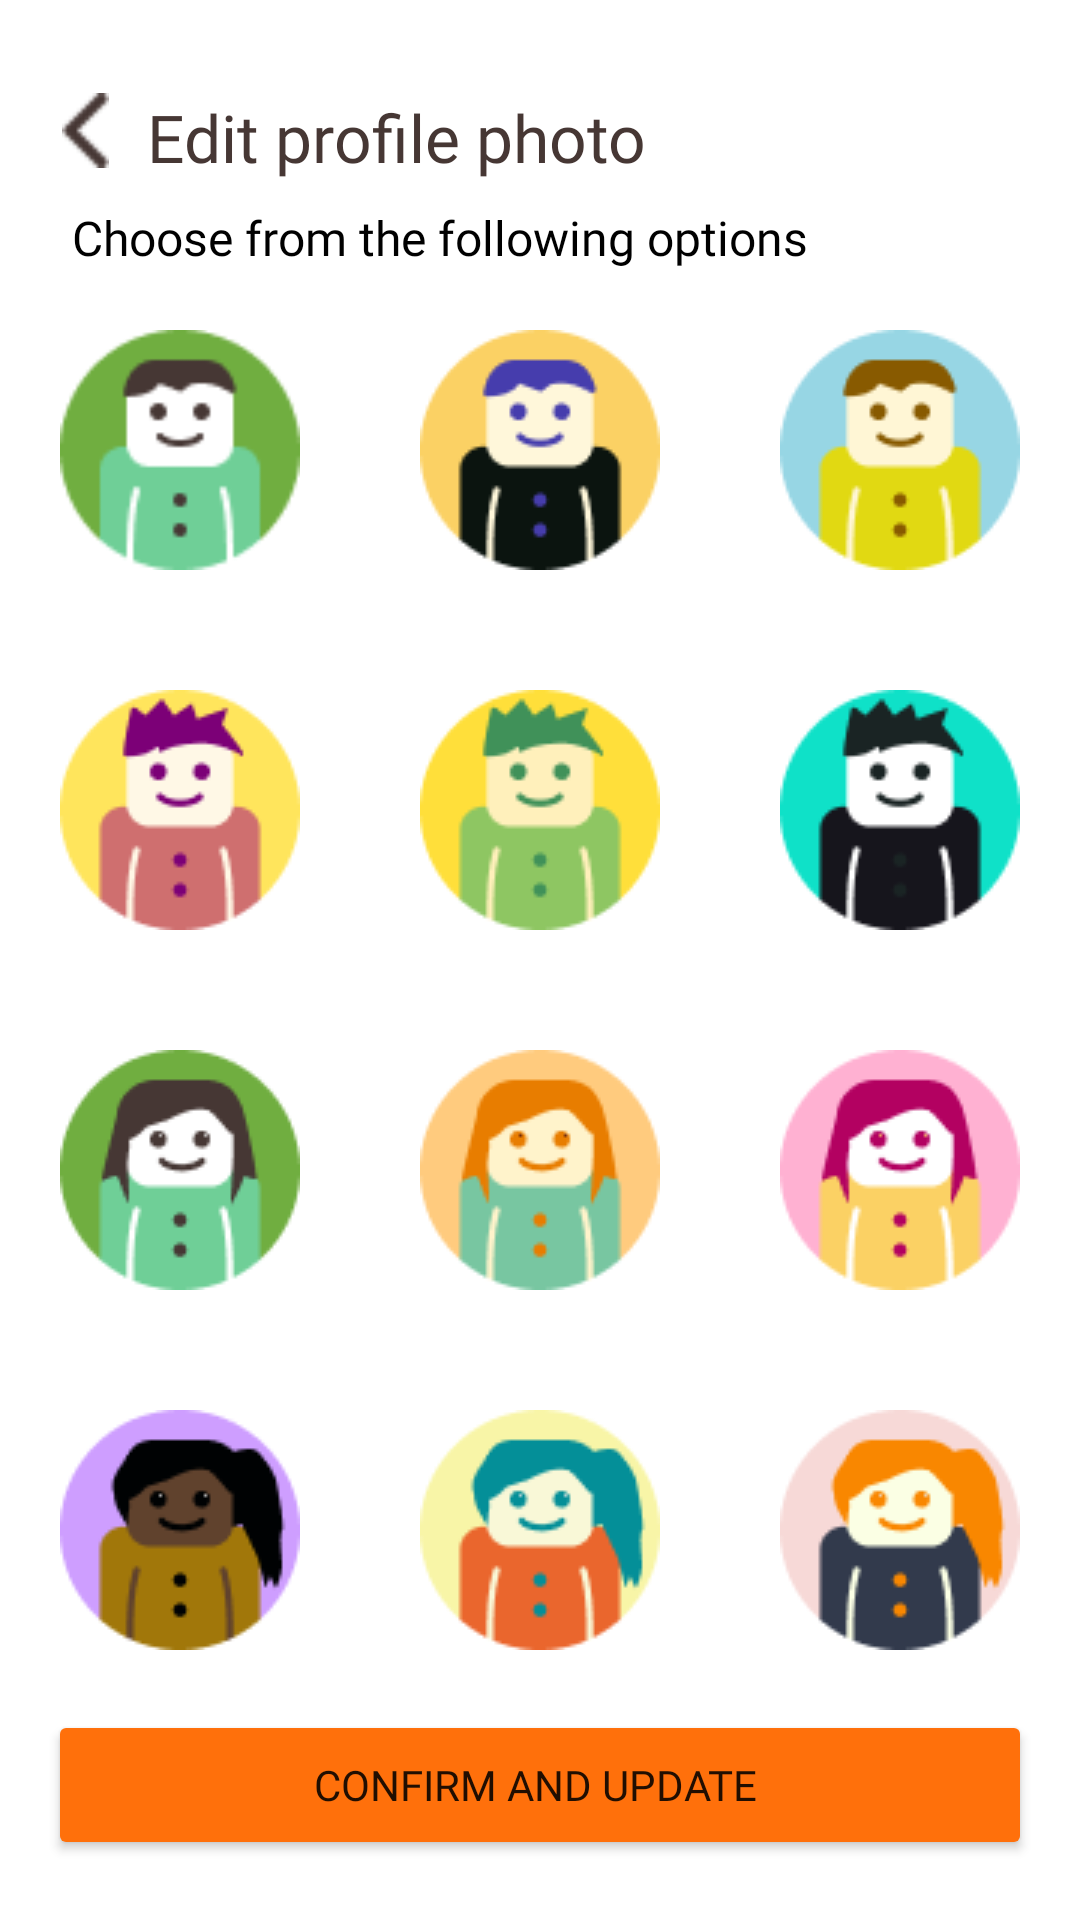

This screen was rendered from an Android layout file. Write that file and the resources it references.
<!-- AndroidManifest.xml: application theme Theme.FinalProject -->
<!-- res/layout/avatar_selection.xml -->
<?xml version="1.0" encoding="utf-8"?>
<LinearLayout xmlns:android="http://schemas.android.com/apk/res/android"
    android:layout_width="match_parent"
    android:layout_height="match_parent"
    android:orientation="vertical"
    android:padding="16dp"
    android:background="@drawable/friend_background_with_color"
    android:gravity="center_horizontal">
    <LinearLayout
        android:layout_width="match_parent"
        android:layout_height="wrap_content"
        android:gravity="start"
        android:layout_marginTop="15dp"
        android:clickable="true"
        android:focusable="true"

        android:orientation="horizontal">

        <ImageView
            android:id="@+id/arrow"
            android:layout_width="25dp"
            android:layout_height="25dp"
            android:src="@drawable/arrow" />

        <TextView
            android:id="@+id/arrowText"
            android:layout_width="wrap_content"
            android:layout_height="wrap_content"
            android:text="Edit profile photo"
            android:paddingStart="8dp"
            android:paddingEnd="8dp"
            android:fontFamily="@font/poppins_bold"
            android:textColor="#463734"
            android:textSize="22sp" />

    </LinearLayout>
    <LinearLayout
        android:layout_width="match_parent"
        android:layout_height="wrap_content"
        android:gravity="start"
        android:layout_marginTop="8dp"
        android:clickable="true"
        android:focusable="true"

        android:orientation="horizontal">

        <TextView
            android:id="@+id/text"
            android:layout_width="wrap_content"
            android:layout_height="wrap_content"
            android:text="Choose from the following options"
            android:paddingStart="8dp"
            android:paddingEnd="8dp"
            android:fontFamily="@font/poppins_semibold"
            android:textColor="#000000"
            android:textSize="16sp" />

    </LinearLayout>

    <LinearLayout
        android:layout_width="wrap_content"
        android:layout_height="wrap_content"
        android:gravity="center">

        <ImageView
            android:id="@+id/avatar1"
            android:layout_width="80dp"
            android:layout_height="80dp"
            android:layout_margin="20dp"
            android:clickable="true"
            android:focusable="true"
            android:src="@drawable/avatar" />

        <ImageView
            android:id="@+id/avatar2"
            android:layout_width="80dp"
            android:layout_height="80dp"
            android:layout_margin="20dp"
            android:clickable="true"
            android:focusable="true"
            android:src="@drawable/avatar2" />

        <ImageView
            android:id="@+id/avatar3"
            android:layout_width="80dp"
            android:layout_height="80dp"
            android:layout_margin="20dp"
            android:clickable="true"
            android:focusable="true"
            android:src="@drawable/avatar3" />
    </LinearLayout>

    <LinearLayout
        android:layout_width="wrap_content"
        android:layout_height="wrap_content"
        android:gravity="center">
        <ImageView
            android:id="@+id/avatar4"
            android:layout_width="80dp"
            android:layout_height="80dp"
            android:layout_margin="20dp"
            android:clickable="true"
            android:focusable="true"
            android:src="@drawable/avatar4" />

        <ImageView
            android:id="@+id/avatar5"
            android:layout_width="80dp"
            android:layout_height="80dp"
            android:layout_margin="20dp"
            android:clickable="true"
            android:focusable="true"
            android:src="@drawable/avatar5" />

        <ImageView
            android:id="@+id/avatar6"
            android:layout_width="80dp"
            android:layout_height="80dp"
            android:layout_margin="20dp"
            android:clickable="true"
            android:focusable="true"
            android:src="@drawable/avatar6" />
    </LinearLayout>

    <LinearLayout
        android:layout_width="wrap_content"
        android:layout_height="wrap_content"
        android:gravity="center">

        <ImageView
            android:id="@+id/avatar7"
            android:layout_width="80dp"
            android:layout_height="80dp"
            android:src="@drawable/avatar7"
            android:layout_margin="20dp"
            android:clickable="true"
            android:focusable="true" />
        <ImageView
            android:id="@+id/avatar8"
            android:layout_width="80dp"
            android:layout_height="80dp"
            android:src="@drawable/avatar8"
            android:layout_margin="20dp"
            android:clickable="true"
            android:focusable="true" />
        <ImageView
            android:id="@+id/avatar9"
            android:layout_width="80dp"
            android:layout_height="80dp"
            android:src="@drawable/avatar9"
            android:layout_margin="20dp"
            android:clickable="true"
            android:focusable="true" />
    </LinearLayout>

    <LinearLayout
        android:layout_width="wrap_content"
        android:layout_height="wrap_content"
        android:gravity="center">

        <ImageView
            android:id="@+id/avatar10"
            android:layout_width="80dp"
            android:layout_height="80dp"
            android:src="@drawable/avatar10"
            android:layout_margin="20dp"
            android:clickable="true"
            android:focusable="true" />
        <ImageView
            android:id="@+id/avatar11"
            android:layout_width="80dp"
            android:layout_height="80dp"
            android:src="@drawable/avatar11"
            android:layout_margin="20dp"
            android:clickable="true"
            android:focusable="true" />
        <ImageView
            android:id="@+id/avatar12"
            android:layout_width="80dp"
            android:layout_height="80dp"
            android:src="@drawable/avatar12"
            android:layout_margin="20dp"
            android:clickable="true"
            android:focusable="true" />
    </LinearLayout>
    <LinearLayout
        android:layout_width="match_parent"
        android:layout_height="wrap_content"
        android:gravity="center">
    <Button
        android:id="@+id/confirm"
        android:layout_width="wrap_content"
        android:layout_height="50dp"
        android:layout_weight="1"
        android:backgroundTint="#FF700B"
        android:fontFamily="@font/poppins_semibold"
        android:text="Confirm and Update " />
    </LinearLayout>

    <LinearLayout
            android:layout_width="match_parent"
            android:layout_height="wrap_content"
        android:layout_marginTop="8dp"

            android:gravity="center">

        <Button
            android:id="@+id/cancel"
            android:layout_width="wrap_content"
            android:layout_height="50dp"
            android:layout_weight="1"
            android:backgroundTint="#76A94F"
            android:fontFamily="@font/poppins_semibold"
            android:text="Cancel and Back" />
    </LinearLayout>


</LinearLayout>
<!-- resources referenced by this layout -->
<resources>
  <!-- drawable arrow: png bitmap (drawable, 302 bytes) -->
  <!-- drawable avatar: png bitmap (drawable, 2379 bytes) -->
  <!-- drawable avatar10: png bitmap (drawable, 3141 bytes) -->
  <!-- drawable avatar11: png bitmap (drawable, 3338 bytes) -->
  <!-- drawable avatar12: png bitmap (drawable, 3262 bytes) -->
  <!-- drawable avatar2: png bitmap (drawable, 2995 bytes) -->
  <!-- drawable avatar3: png bitmap (drawable, 2964 bytes) -->
  <!-- drawable avatar4: png bitmap (drawable, 3032 bytes) -->
  <!-- drawable avatar5: png bitmap (drawable, 3000 bytes) -->
  <!-- drawable avatar6: png bitmap (drawable, 3090 bytes) -->
  <!-- drawable avatar7: png bitmap (drawable, 3084 bytes) -->
  <!-- drawable avatar8: png bitmap (drawable, 3176 bytes) -->
  <!-- drawable avatar9: png bitmap (drawable, 3064 bytes) -->
  <!-- drawable friend_background_with_color (drawable) -->
  <?xml version="1.0" encoding="utf-8"?>
  <layer-list xmlns:android="http://schemas.android.com/apk/res/android">
      <item>
          <shape android:shape="rectangle">
              <solid android:color="#FFFCF3"/>
          </shape>
      </item>
  
      <item>
          <bitmap
              android:src="@drawable/onboarding_friends_profile"
              android:tileMode="disabled" />
      </item>
  </layer-list>
  <style name="Theme.FinalProject" parent="Theme.MaterialComponents.DayNight.DarkActionBar">
          
          <item name="colorPrimary">@color/orange</item>
  
          
          
          
          
          
          
          
          
      </style>
  <color name="orange">#FF700B</color>
</resources>
